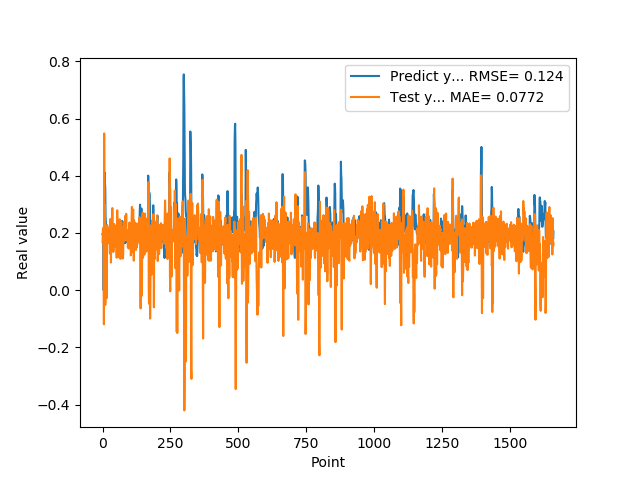

The file beside this chart, header and first rows:
1.955727785830000398e-01, 1.682460043546035455e-01
1.954265981910000005e-01, 2.071209131941959825e-01
2.004670947789999880e-01, 2.173147795247008518e-01
2.029463946819999587e-01, 1.725215274041599633e-01
0.000000000000000000e+00, 1.448236644852209098e-01
1.862521618600000151e-01, -1.194409946057248401e-01
1.862153261900000301e-01, 5.481498550241646894e-01
4.038094580169999670e-01, 2.434405112059569443e-01
4.118085205549999461e-01, 2.309702773081888649e-01
3.743042349819999948e-01, 2.982737455571183305e-01
3.571429848669999685e-01, -5.200519975385597266e-02
2.572054266930000055e-01, -7.836178651115610280e-03
2.409307956699999753e-01, 1.751571141697490785e-01
2.253161966800000249e-01, 2.184950094698532019e-01
1.935185044999999937e-01, 2.052034571836171273e-01
1.787700653079999924e-01, -2.800502757616504801e-02
1.622045934200000150e-01, 1.967574539927279820e-01
1.761920750140000269e-01, 2.276999665823373764e-01
1.883655935530000325e-01, 2.238283514253802120e-01
1.861467957499999548e-01, 1.706988925239405486e-01
1.954913884399999968e-01, 1.978877654909082517e-01
1.954011768099999935e-01, 1.765558436218195582e-01
1.660518944260000185e-01, 1.783165112767129135e-01
1.907722949980000249e-01, 1.638155002574350760e-01
2.156041562559999625e-01, 2.024835351574879316e-01
1.898660957809999716e-01, 2.161110235193164641e-01
1.770474612709999895e-01, 1.976465577607029733e-01
2.001174986360000074e-01, 1.280712487779849806e-01
1.948629021640000125e-01, 1.817639321903759542e-01
1.922753006219999894e-01, 2.489458436520869955e-01
1.779100298880000042e-01, 1.786087293308721013e-01
1.810636967419999854e-01, 9.643835439903375439e-02
1.680064052340000114e-01, 2.164424296820361693e-01
1.635809391740000174e-01, 1.939789811393144714e-01
1.706920862200000111e-01, 1.949130892958734484e-01
1.916799396280000345e-01, 2.177460524401554076e-01
2.085516005749999957e-01, 2.871907410491682522e-01
2.058236002919999752e-01, 1.980088766261341171e-01
1.828240007160000513e-01, 1.353512976190140993e-01
1.857409924269999846e-01, 1.731267512096218431e-01
1.775099337099999841e-01, 1.342213059242491069e-01
1.752161234619999952e-01, 1.847012334584907378e-01
1.971126049759999999e-01, 1.970840556431188162e-01
1.845117062330000057e-01, 2.314181364851397027e-01
1.984785944219999987e-01, 1.908764880343902792e-01
2.143009155989999692e-01, 1.929227734721924159e-01
1.841159015890000139e-01, 2.134770164216852617e-01
2.104043960570000094e-01, 1.515321939591835199e-01
2.032361328599999739e-01, 1.797350969637957208e-01
2.088565975429999833e-01, 1.608466112581939111e-01
1.960448026660000231e-01, 2.240520335898243953e-01
1.900728046889999523e-01, 1.388376382576950452e-01
1.658952832220000062e-01, 1.133523261007051419e-01
1.872539073229999851e-01, 1.518991232323501084e-01
1.852532625200000171e-01, 2.793420386605849903e-01
1.799222826959999966e-01, 2.082346198951779415e-01
2.012764066460000223e-01, 1.713098070134016493e-01
1.978618204589999985e-01, 2.400854611943219474e-01
1.950792670250000027e-01, 1.976757435281673303e-01
1.711323857310000085e-01, 1.474692935034597752e-01
1.623787879939999901e-01, 1.151795689397936695e-01
... 1,599 more rows
